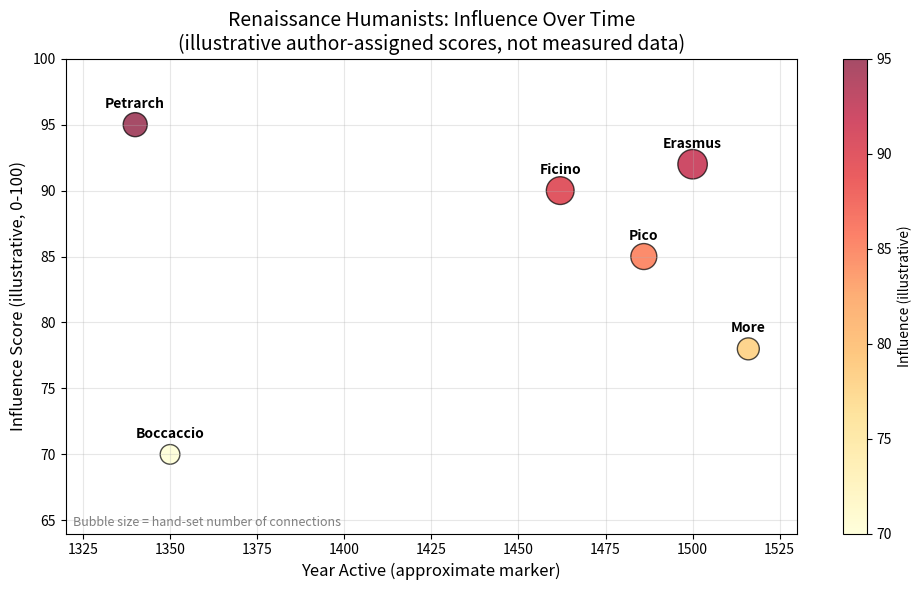
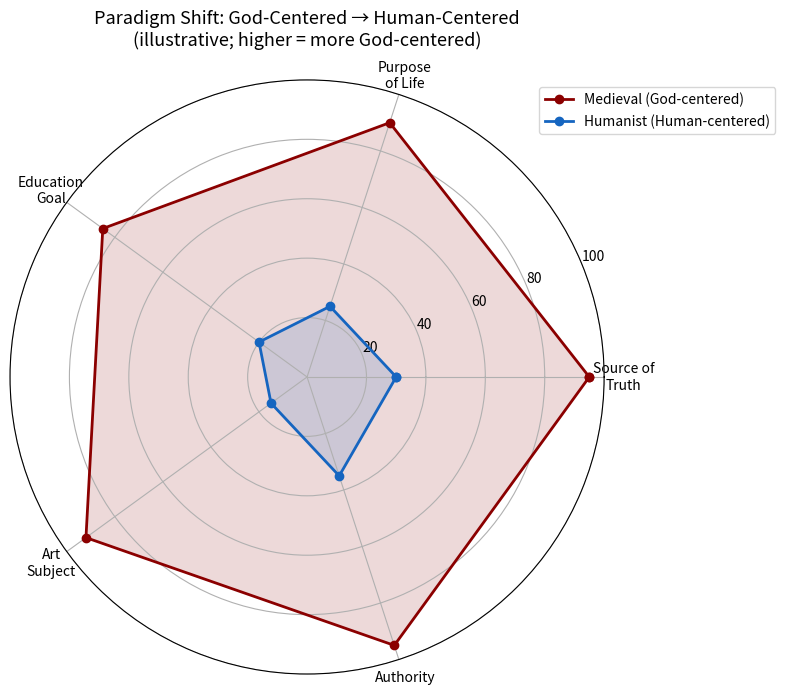
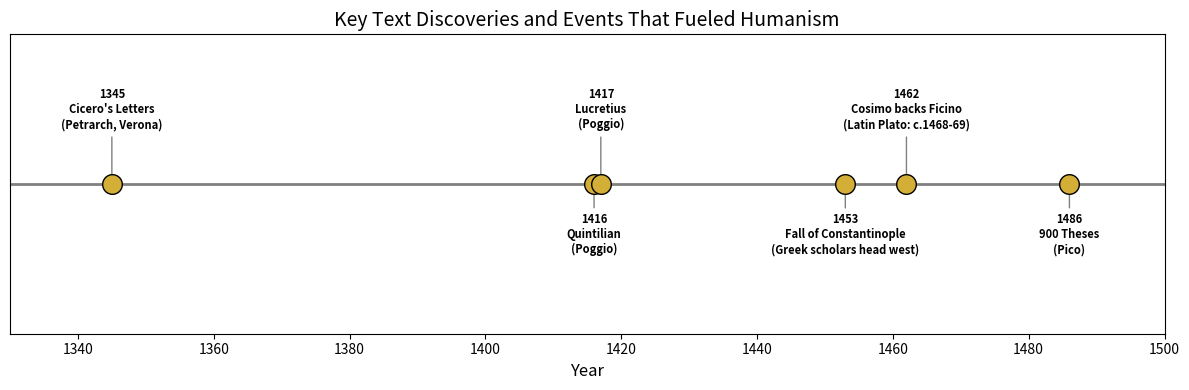

These charts were generated, in order, by the following Python code:
"""
Article 05: Humanism - From God-Centered to Human-Centered
Free Highlights: three illustrative charts (influence scatter, paradigm radar,
text-discovery timeline)
Series: The Digital Rebirth of the Renaissance | Code & Cogito

DATA NOTE
- Sections 1 and 2 use hand-set, author-assigned ILLUSTRATIVE numbers (influence
  scores, connection counts, God-centeredness scores). They are not measurements.
- No network metric (betweenness centrality etc.) is computed in this script.
  The NetworkX snippet discussed in the article appears in the article only.
- Section 3 uses dates typed in by hand from standard accounts, as labels only.
"""

import numpy as np
import matplotlib.pyplot as plt

# --- 1. Humanist Network: Key Thinkers (ILLUSTRATIVE INPUTS) ---
# 'era'         = rough "year active" marker chosen by the author. It is neither a
#                 birth year nor an exact event date (the article's chain diagram uses
#                 slightly different illustrative dates, e.g. Boccaccio 1360,
#                 Ficino 1470, Erasmus 1510).
# 'influence'   = subjective 0-100 score assigned by the author, not computed from data.
# 'connections' = hand-set number of links to other thinkers, not derived from a graph.

thinkers = {
    'Petrarch': {'era': 1340, 'influence': 95, 'connections': 6},
    'Boccaccio': {'era': 1350, 'influence': 70, 'connections': 4},
    'Ficino': {'era': 1462, 'influence': 90, 'connections': 8},
    'Pico': {'era': 1486, 'influence': 85, 'connections': 7},
    'Erasmus': {'era': 1500, 'influence': 92, 'connections': 9},
    'More': {'era': 1516, 'influence': 78, 'connections': 5},
}

fig, ax = plt.subplots(figsize=(10, 6))
names = list(thinkers.keys())
eras = [t['era'] for t in thinkers.values()]
influence = [t['influence'] for t in thinkers.values()]
connections = [t['connections'] * 50 for t in thinkers.values()]

scatter = ax.scatter(eras, influence, s=connections, c=influence,
                     cmap='YlOrRd', alpha=0.7, edgecolors='black')
for i, name in enumerate(names):
    ax.annotate(name, (eras[i], influence[i]), textcoords="offset points",
                xytext=(0, 12), ha='center', fontsize=10, fontweight='bold')

ax.set_xlabel('Year Active (approximate marker)', fontsize=12)
ax.set_ylabel('Influence Score (illustrative, 0-100)', fontsize=12)
ax.set_title('Renaissance Humanists: Influence Over Time\n'
             '(illustrative author-assigned scores, not measured data)', fontsize=14)
ax.text(0.01, 0.01, 'Bubble size = hand-set number of connections',
        transform=ax.transAxes, fontsize=9, color='gray', va='bottom')
ax.set_xlim(1320, 1530)
ax.set_ylim(64, 100)
ax.grid(True, alpha=0.3)
plt.colorbar(scatter, label='Influence (illustrative)')
plt.tight_layout()
plt.savefig('humanist_network.png', dpi=150)
plt.show()

# --- 2. Paradigm Shift: God-Centered vs Human-Centered (ILLUSTRATIVE SCORES) ---
# Both profiles are 0-100 "God-centeredness" scores assigned by the author to draw the
# traditional God-centered -> human-centered narrative. They are not measured from
# texts; the article presents that narrative as the traditional account and the
# author's reading, not as a finding of this analysis.

categories = ['Source of\nTruth', 'Purpose\nof Life', 'Education\nGoal', 'Art\nSubject', 'Authority']
medieval = [95, 90, 85, 92, 95]    # God-centered scores
humanist = [30, 25, 20, 15, 35]    # God-centered scores (lower = more human-centered)

angles = np.linspace(0, 2 * np.pi, len(categories), endpoint=False).tolist()
angles += angles[:1]
medieval += medieval[:1]
humanist += humanist[:1]

fig, ax = plt.subplots(figsize=(8, 8), subplot_kw=dict(polar=True))
ax.plot(angles, medieval, 'o-', linewidth=2, label='Medieval (God-centered)', color='#8B0000')
ax.fill(angles, medieval, alpha=0.15, color='#8B0000')
ax.plot(angles, humanist, 'o-', linewidth=2, label='Humanist (Human-centered)', color='#1565C0')
ax.fill(angles, humanist, alpha=0.15, color='#1565C0')

ax.set_xticks(angles[:-1])
ax.set_xticklabels(categories, fontsize=10)
ax.set_ylim(0, 100)
ax.set_title('Paradigm Shift: God-Centered → Human-Centered\n'
             '(illustrative; higher = more God-centered)', fontsize=13, pad=25)
ax.legend(loc='upper right', bbox_to_anchor=(1.3, 1.0))
plt.tight_layout()
plt.savefig('paradigm_shift_radar.png', dpi=150)
plt.show()

# --- 3. Key Text Discoveries and Events Timeline ---
# Dates are typed in by hand from standard accounts and used only to place labels.
# - 1345: Petrarch found Cicero's letters (to Atticus etc.) in the Chapter Library
#   (Biblioteca Capitolare) of Verona, not in Avignon.
# - 1453: Greek scholars and manuscripts were already reaching Italy well before the
#   fall of Constantinople (Chrysoloras taught Greek in Florence from 1397; Aurispa
#   brought 238 Greek manuscripts to Venice in 1423), so 1453 is a marker, not a start.
# - 1462: Cosimo de' Medici began supporting Ficino around this year (Careggi property
#   formally given in 1463; Corpus Hermeticum first, 1463). Ficino's Latin Plato was
#   finished in draft c.1468-69 and printed in 1484, so 1462 is NOT the year it was completed.

discoveries = [
    (1345, 'Cicero\'s Letters', 'Petrarch, Verona'),
    (1416, 'Quintilian', 'Poggio'),
    (1417, 'Lucretius', 'Poggio'),
    (1453, 'Fall of Constantinople', 'Greek scholars head west'),
    (1462, 'Cosimo backs Ficino', 'Latin Plato: c.1468-69'),
    (1486, '900 Theses', 'Pico'),
]

fig, ax = plt.subplots(figsize=(12, 4))
years = [d[0] for d in discoveries]
ax.scatter(years, [1]*len(years), s=200, c='#D4AF37', edgecolors='black', zorder=5)
for i, (year, text, person) in enumerate(discoveries):
    offset = 0.3 if i % 2 == 0 else -0.3
    ax.annotate(f'{year}\n{text}\n({person})', (year, 1),
                textcoords="offset points", xytext=(0, 40 if i % 2 == 0 else -50),
                ha='center', fontsize=8, fontweight='bold',
                arrowprops=dict(arrowstyle='->', color='gray'))

ax.axhline(y=1, color='gray', linewidth=2)
ax.set_xlim(1330, 1500)
ax.set_ylim(0, 2)
ax.set_yticks([])
ax.set_xlabel('Year', fontsize=12)
ax.set_title('Key Text Discoveries and Events That Fueled Humanism', fontsize=14)
plt.tight_layout()
plt.savefig('text_discovery_timeline.png', dpi=150)
plt.show()

# Summary values are read from the hand-set dictionary above (illustrative inputs).
most_connected = max(thinkers, key=lambda n: thinkers[n]['connections'])
most_influential = max(thinkers, key=lambda n: thinkers[n]['influence'])

print("\n=== Humanism Analysis Summary (illustrative inputs) ===")
print(f"Most connected thinker: {most_connected} "
      f"({thinkers[most_connected]['connections']} connections, hand-set)")
print(f"Highest influence score: {most_influential} "
      f"({thinkers[most_influential]['influence']}, author-assigned)")
print("No network metric is computed here; the NetworkX snippet is in the article.")
print("Timeline marker: 1453 (Fall of Constantinople); Greek learning was already")
print("reaching Italy earlier, e.g. Chrysoloras teaching in Florence from 1397.")
print("Deep Dive Pack adds NetworkX centrality analysis, a Monte Carlo network-")
print("resilience simulation, and a notebook + 20-thinker CSV.")
